Photos from the image-classification dataset "60_20_20segmented" in the GitHub repository Sanjana-aravindan/Plant-leaf-disease-classification. Its 38 classes are: apple frogeye spot, apple scab, apple cedar apple rust, apple healthy, blueberry healthy, cherry powdery mildew, cherry healthy, corn cercospora gray leaf spot, corn common rust, corn northern leaf blight, corn healthy, grape black rot, grape esca black measles, grape leaf blight isariopsis leaf spot markers, grape healthy, orange huanglongbing citrus greening, peach bacterial spot, peach healthy, bell pepper bacterial spot, bell pepper healthy, potato early blight, potato late blight, potato healthy, raspberry healthy, soybean healthy, squash powdery mildew, strawberry leaf scorch, strawberry healthy, tomato bacterial spot, tomato early blight, tomato late blight, tomato leaf mold, tomato septoria leaf spot, tomato two-spotted spider mite, tomato target spot, tomato yellow leaf curl virus, tomato mosaic virus, tomato healthy.

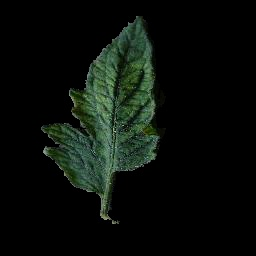
Label: tomato mosaic virus

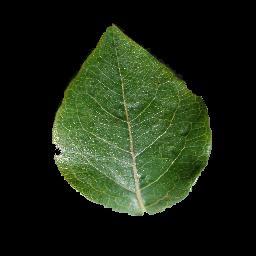
Label: blueberry healthy

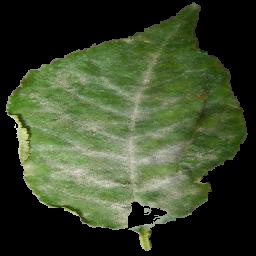
Label: cherry powdery mildew

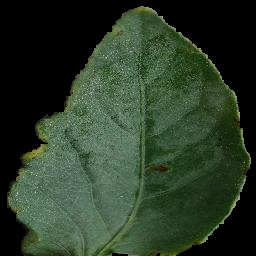
Label: tomato bacterial spot

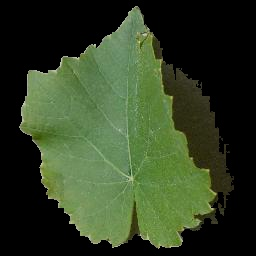
Label: grape healthy

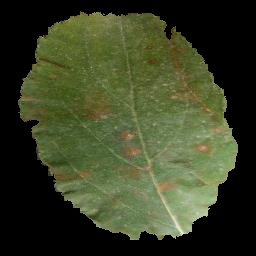
Label: apple cedar apple rust
